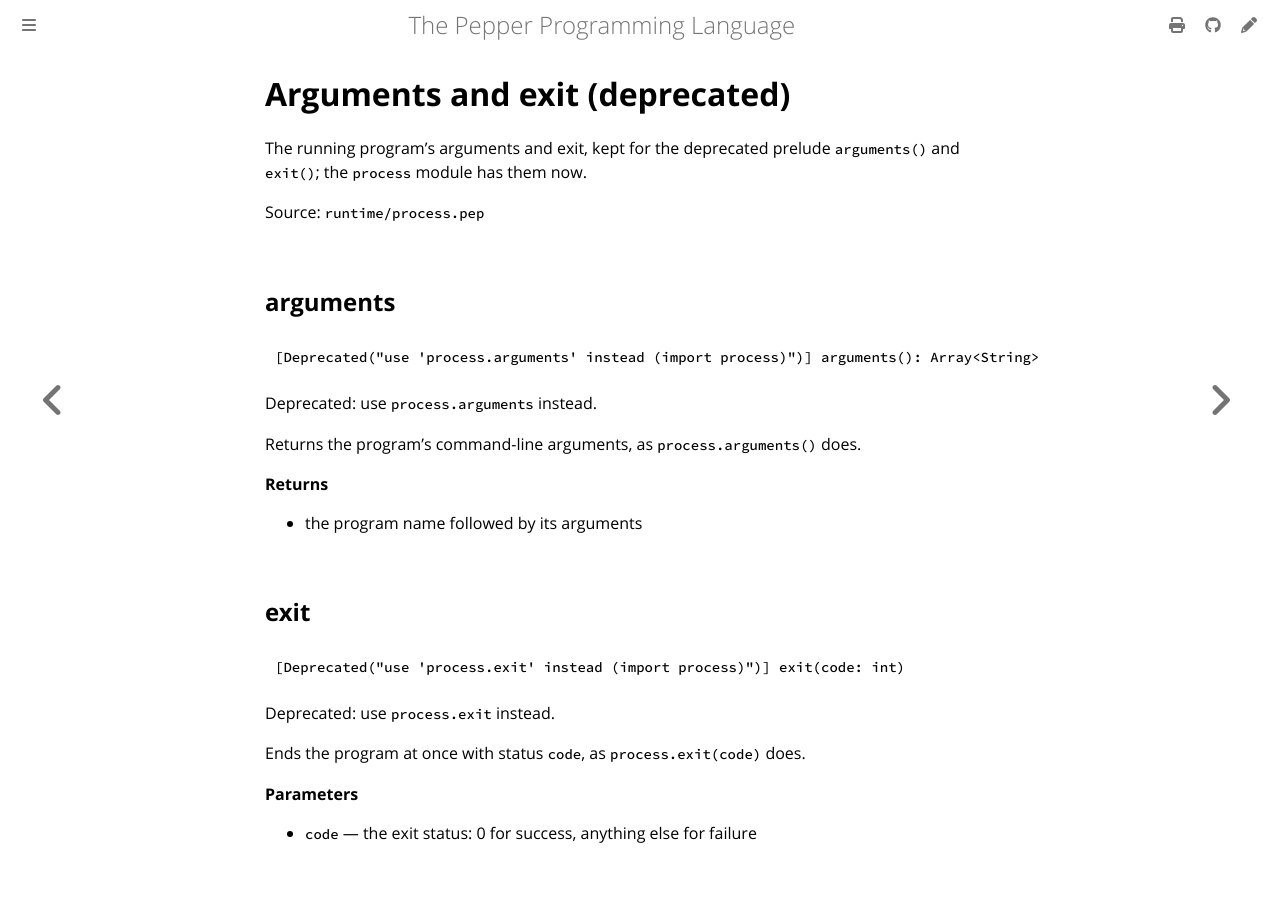

repository: pep-lang/pepper · page: 0.9.2/reference/process.html · generator: mdbook

<!-- Generated from runtime/process.pep by `pep-doc reference`. Do not edit. -->

# Arguments and exit (deprecated)

The running program's arguments and exit, kept for the deprecated
prelude `arguments()` and `exit()`; the `process` module has them now.

Source: `runtime/process.pep`

## arguments

```pepper
[Deprecated("use 'process.arguments' instead (import process)")] arguments(): Array<String>
```

Deprecated: use `process.arguments` instead.

Returns the program's command-line arguments, as `process.arguments()`
does.

**Returns**
- the program name followed by its arguments

## exit

```pepper
[Deprecated("use 'process.exit' instead (import process)")] exit(code: int)
```

Deprecated: use `process.exit` instead.

Ends the program at once with status `code`, as `process.exit(code)`
does: C's `atexit` handlers run and the C output streams are flushed.

**Parameters**
- `code` — the exit status: 0 for success, anything else for failure
